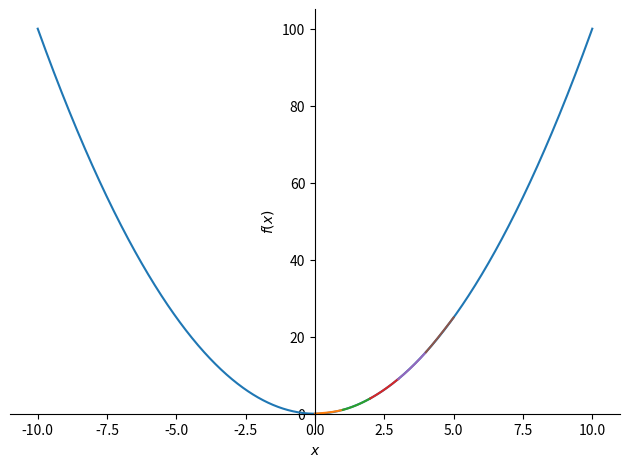

Python code for this plot:
import numpy as np
from scipy.linalg import solve
import matplotlib.pyplot as plt
from sympy import symbols
from sympy.plotting import plot


def cubic_spline_coefficients2(x, y):
    n = len(x) - 1
    h = x[1:] - x[:-1]
    A = np.reshape(np.zeros((n ** 2) - (2 * n) + 1), (n - 1, n - 1))
    b = np.zeros(n - 1)
    c = np.zeros(n - 1)
    d = np.zeros(n - 1)

    row1 = [2 * (h[0] + h[1]), h[1]]
    rown = [h[n - 2], 2 * (h[n - 2] + h[n - 1])]

    if n > 3:
        A[n - 2] = list(np.zeros(n - 3)) + rown
        b[n - 2] = (y[n] - y[n - 1]) / h[n - 1] - (y[n - 1] - y[n - 2]) / h[n - 2]
        b[n - 3] = (y[n - 1] - y[n - 2]) / h[n - 2] - (y[n - 2] - y[n - 3]) / h[n - 3]
        A[0] = row1 + list(np.zeros(n - 3))
        for i in range(0, n-1):
            if i < n-3:
                A[i + 1] = list(np.zeros(i)) + [h[i + 1], 2 * (h[i + 1] + h[i + 2]), h[i + 2]] + list(np.zeros(n - i - 4))
            b[i] = ((y[i + 2] - y[i + 1]) / h[i + 1]) - ((y[i + 1] - y[i]) / h[i])

    elif n == 3:
        A[0] = row1
        A[1] = rown
        for i in range(0, 2):
            b[i] = ((y[i + 2] - y[i + 1]) / h[i + 1]) - ((y[i + 1] - y[i]) / h[i])
    elif n == 2:
        m = (((y[2] - y[1]) / h[1]) - ((y[1] - y[0]) / h[0])) / (2 * (h[0] + h[1]))
        return m, h

    m = np.linalg.solve(A, b)
    return np.around(m, decimals=4), h


def cubic_spline_interpolation(t, y):
    n = len(t) - 1
    m, h = cubic_spline_coefficients2(t, y)
    print(m)
    print(h)
    d = np.zeros(n)
    c = np.zeros(n)
    splines = ['a' for i in range(0, n)]
    x = symbols('x')
    a2 = plot(x**2, show=False)
    for i in range(0, n):
        if i == 0:
            d[i] = y[i]
            c[i] = (y[i+1] - y[i])/h[i] - h[i] * (m[i])
            # splines[i] = f'(x - {y[i]})^3 * {m[i]}/{h[i]} + {c[i]}(x - {y[i]}) + {d[i]}'
            a1 = plot((x - t[i])**3 * m[i]/h[i] + c[i]*(x - t[i]) + d[i], (x, t[i], t[i+1]), show=False)
            a2.append(a1[0])
        elif i == n-1:
            d[i] = y[i] - (h[i] ** 2) * m[i-1]
            c[i] = (y[i + 1] - y[i]) / h[i] + h[i] * (m[i-1])
            # splines[i] = f'-(x - {y[i + 1]})^3 * {m[i-1]}/{h[i]} + {c[i]}(x - {y[i]}) + {d[i]}'
            a1 = plot(-(x - t[i + 1])**3 * m[i-1]/h[i] + c[i]*(x - t[i]) + d[i], (x, t[i], t[i+1]), show=False)
            a2.append(a1[0])
        else:
            d[i] = y[i] - (h[i] ** 2) * m[i-1]
            # print(i)
            c[i] = (y[i + 1] - y[i]) / h[i] + h[i] * (m[i-1] - m[i])
            # splines[i] = -(x - y[i+1])**3 * m[i-1]/h[i] + (x - y[i])**3 * m[i]/h[i] + c[i]*(x - y[i]) + d[i]
            a1 = plot(-(x - t[i+1])**3 * m[i-1]/h[i] + (x - t[i])**3 * m[i]/h[i] + c[i]*(x - t[i]) + d[i], (x, t[i], t[i+1]), show=False)
            a2.append(a1[0])
    a2.show()
    # for i in range(0, 5):
    #     print(splines[i])
    # plot(splines[0], (x, -5, 5))


X = np.array([0, 1, 2, 3, 4, 5])
Y = np.array([0, 1, 4, 9, 16, 25])
cubic_spline_interpolation(X, Y)

# plt.plot(X, Y, 'o')
# plt.plot(Xi, Yi)
# plt.show()
